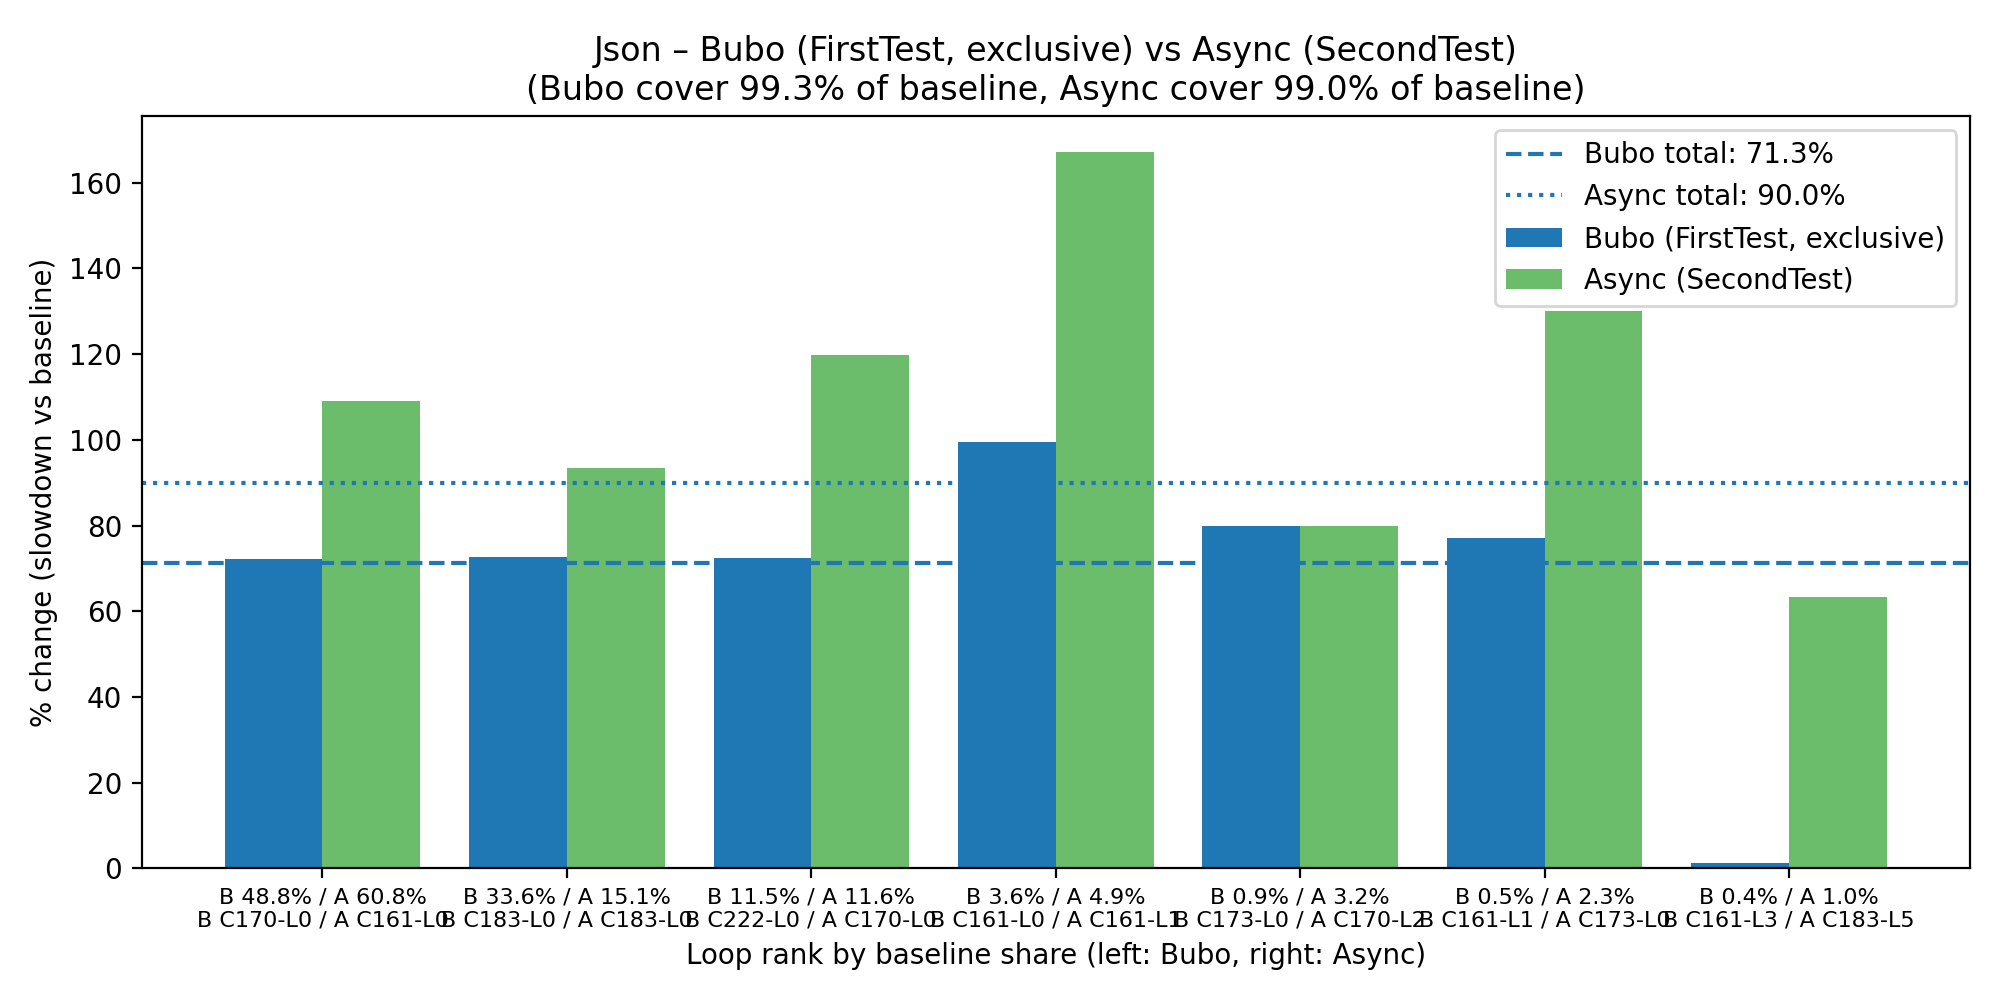

The file beside this chart, header and first rows:
Rank, BuboCompId, BuboLoopId, BuboPercentChangeCycles, BuboBaselineSharePercent, AsyncCompId, AsyncLoopId, AsyncPercentChangeSamples, AsyncBaselineSharePercent
1, 170, 0, 72.08, 48.79, 161, 0, 109.1, 60.76
2, 183, 0, 72.53, 33.58, 183, 0, 93.42, 15.12
3, 222, 0, 72.41, 11.54, 170, 0, 119.9, 11.63
4, 161, 0, 99.56, 3.582, 161, 1, 167.2, 4.911
5, 173, 0, 79.93, 0.8629, 170, 2, 79.92, 3.239
6, 161, 1, 76.97, 0.5142, 173, 0, 130, 2.309
7, 161, 3, 1.136, 0.3844, 183, 5, 63.28, 1.034
